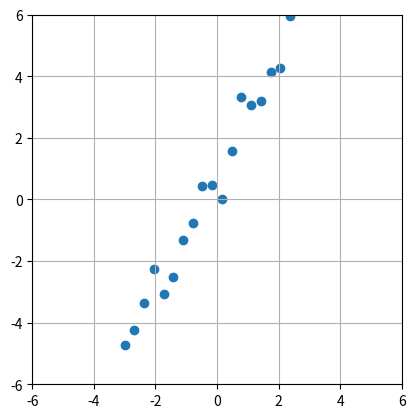

Here is the Python script that generated this plot: (Note: this script raises an exception after producing the figure.)
'''
In this example we will plot a straight line with the equation y=mx+x
and also add some Gaussian noise to the result
We will use np.random.normal to generate Gaussian noise
'''
import numpy as np
import matplotlib.pyplot as plt
import os
#
#Generate X values
#
x_start=-3
x_end=3
xvalues = np.linspace(x_start, x_end, 20)
print(*xvalues,sep="\n")
#
#Define the straight line function
#
def MyCustomStraightLing(x):
    m=2
    c=1
    y=m*x+c
    return y
#
#Use the vectorize method of Numpy to generate outputs over a sequence of inputs
#
vfunc=np.vectorize(MyCustomStraightLing)
y_original=vfunc(xvalues)
y_original
#
#Create normally distributed Gaussian data
#https://en.wikipedia.org/wiki/68%E2%80%9395%E2%80%9399.7_rule
#
stddev=0.5
mean=0
noise = np.random.normal(mean, stddev, len(xvalues))   
y_distorted = y_original + noise
pass
#
#plot the function
#
fig = plt.figure()
ax = plt.axes()
xlist=list(xvalues)
ylist=list(y_distorted)
#
#Set the same scale on X and Y axis
#
plt.xlim(x_start-3, x_end+3)
plt.ylim(x_start-3, x_end+3)
plt.gca().set_aspect('equal', adjustable='box')
#
#Show a grid
#
ax.grid(True, which='both')
plt.scatter(xlist,ylist) 
folder_script=os.path.dirname(__file__)
file_image=os.path.join(folder_script,"out","Results.png")
plt.savefig(file_image)
plt.show()
pass
